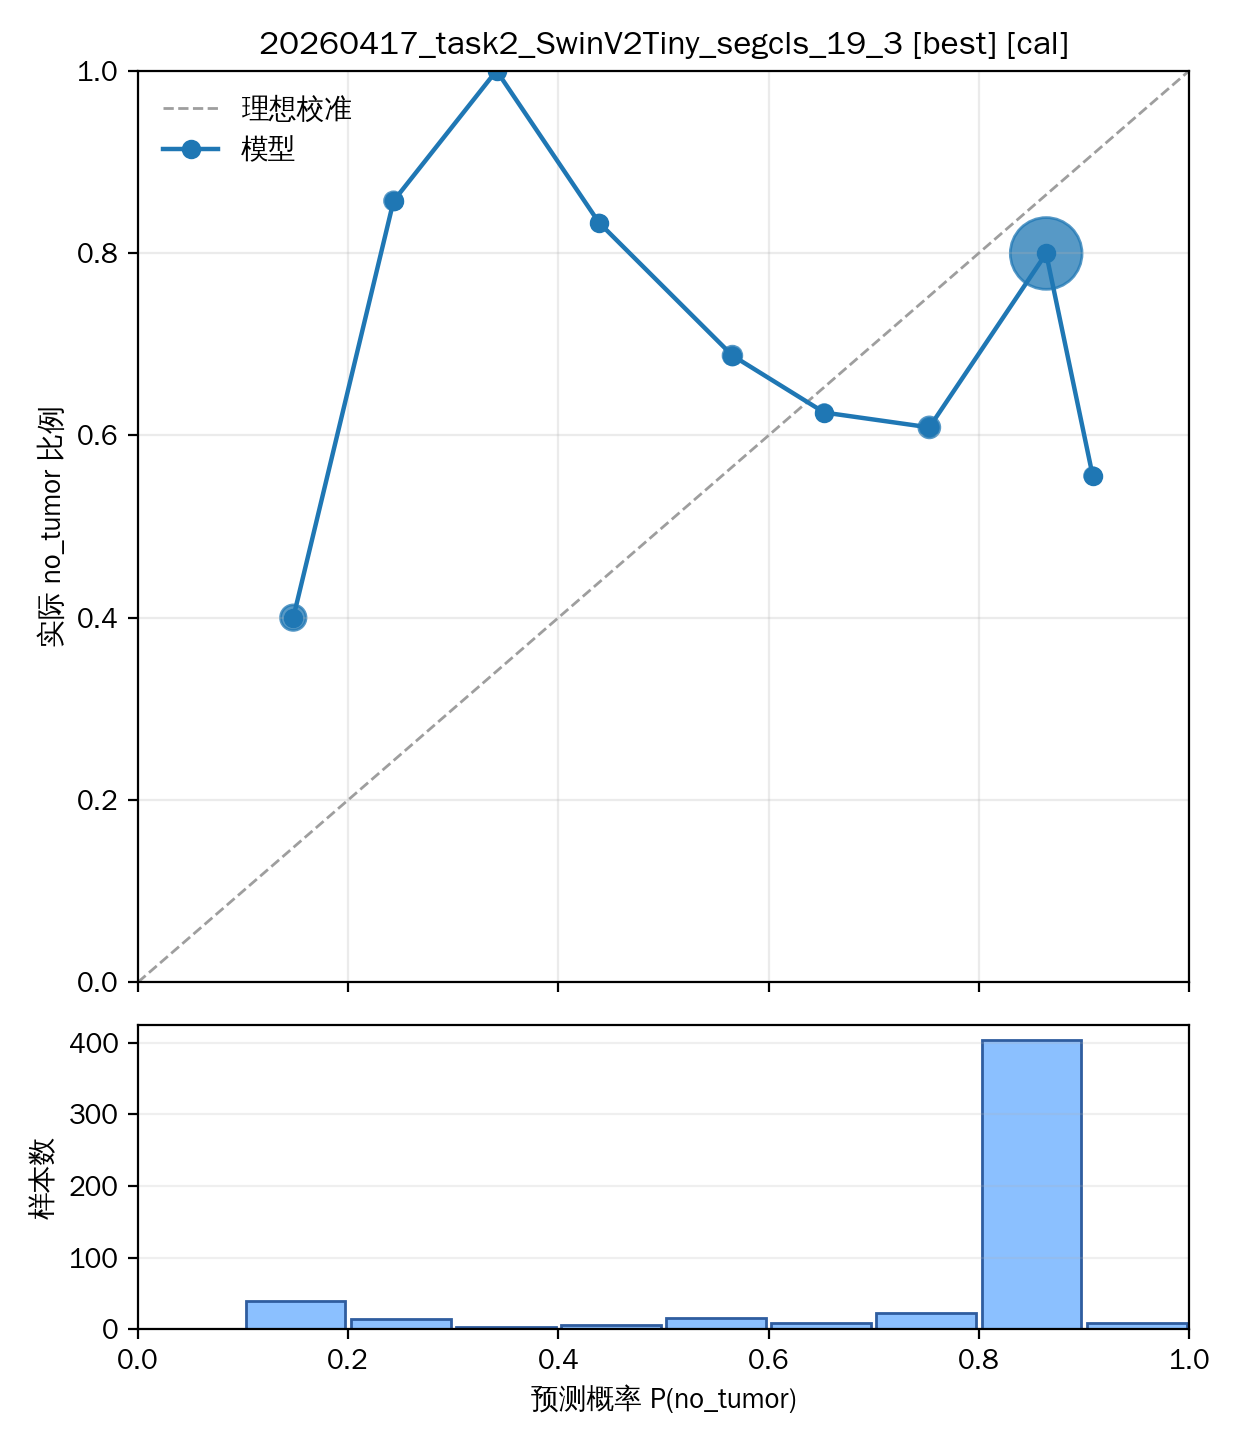

Source data for this figure (header and first rows):
bin_idx, bin_lower, bin_upper, count, confidence, accuracy, abs_gap
1, 0.1, 0.2, 40, 0.1478, 0.4, 0.2522
2, 0.2, 0.3, 14, 0.2432, 0.8571, 0.6139
3, 0.3, 0.4, 3, 0.3411, 1.0, 0.6589
4, 0.4, 0.5, 6, 0.4386, 0.8333, 0.3947
5, 0.5, 0.6, 16, 0.5655, 0.6875, 0.122
6, 0.6, 0.7, 8, 0.6529, 0.625, 0.02791
7, 0.7, 0.8, 23, 0.7528, 0.6087, 0.1441
8, 0.8, 0.9, 404, 0.8639, 0.7995, 0.06441
9, 0.9, 1.0, 9, 0.9082, 0.5556, 0.3526
